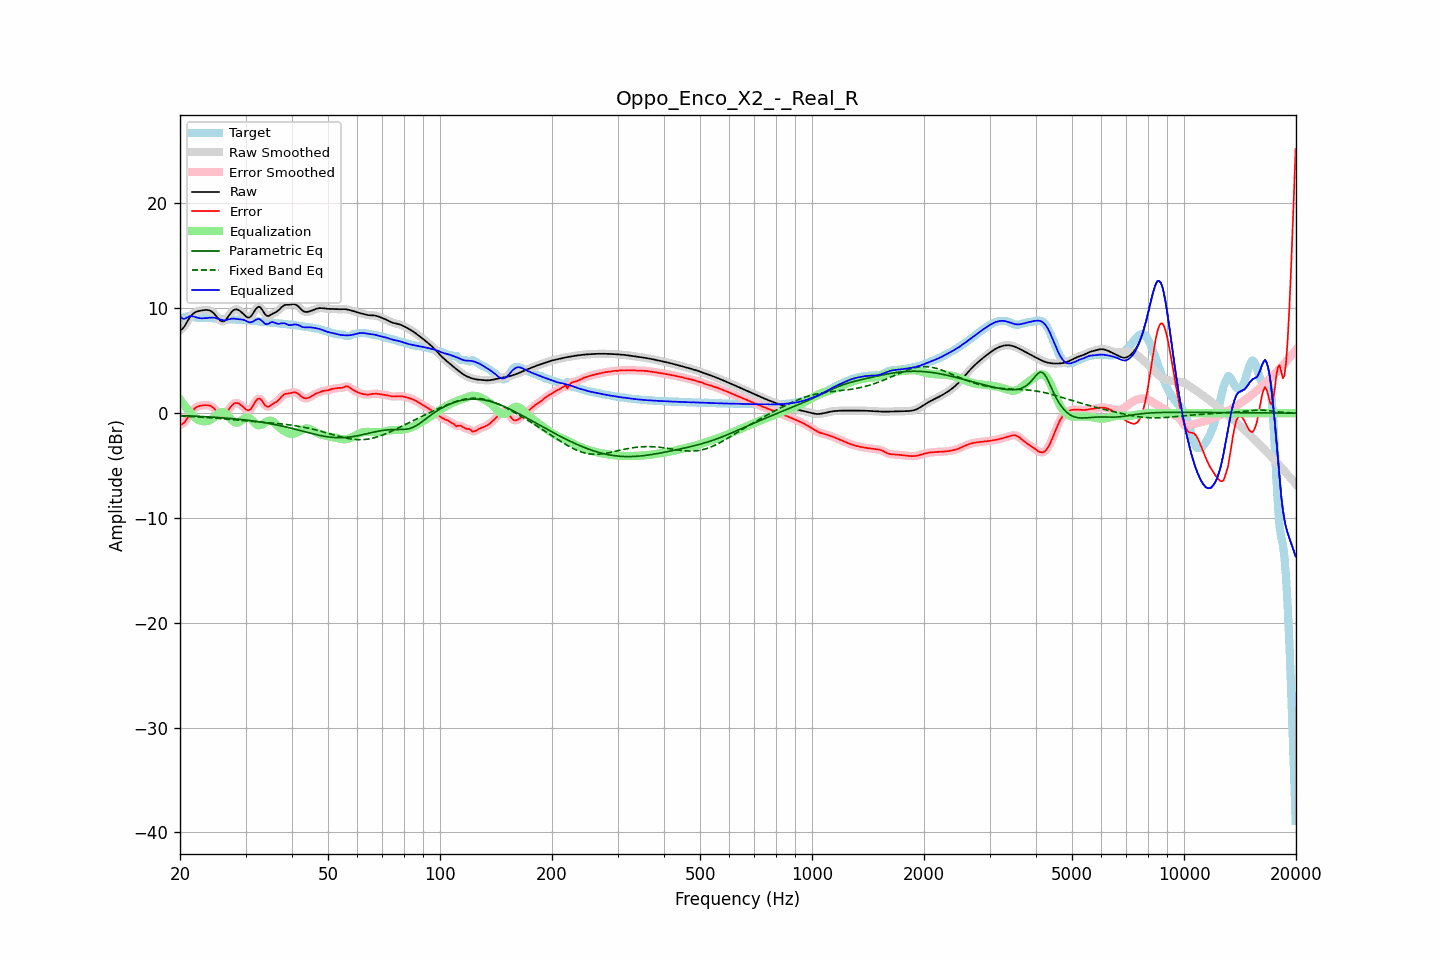

The file beside this chart, header and first rows:
frequency, raw, error, smoothed, error_smoothed, equalization, parametric_eq, fixed_band_eq, equalized_raw, equalized_smoothed, target
20.00, 7.92, -1.11, 7.90, -1.13, 1.32, -0.23, -0.27, 9.24, 9.22, 9.03
20.20, 7.98, -1.08, 8.00, -1.07, 1.09, -0.24, -0.28, 9.08, 9.10, 9.07
20.40, 8.12, -0.99, 8.15, -0.97, 0.88, -0.24, -0.28, 9.00, 9.03, 9.11
20.61, 8.33, -0.84, 8.34, -0.83, 0.68, -0.25, -0.29, 9.00, 9.01, 9.16
20.81, 8.60, -0.61, 8.59, -0.61, 0.48, -0.26, -0.30, 9.08, 9.08, 9.21
21.02, 8.86, -0.38, 8.86, -0.38, 0.30, -0.26, -0.31, 9.16, 9.16, 9.24
21.23, 9.11, -0.14, 9.10, -0.14, 0.13, -0.27, -0.32, 9.24, 9.23, 9.25
21.44, 9.31, 0.08, 9.30, 0.07, -0.03, -0.27, -0.32, 9.28, 9.27, 9.23
21.66, 9.46, 0.26, 9.46, 0.26, -0.22, -0.28, -0.33, 9.24, 9.24, 9.20
21.87, 9.58, 0.43, 9.58, 0.42, -0.38, -0.29, -0.34, 9.20, 9.20, 9.16
22.09, 9.66, 0.54, 9.66, 0.54, -0.51, -0.30, -0.35, 9.15, 9.15, 9.12
22.31, 9.71, 0.62, 9.71, 0.63, -0.61, -0.30, -0.36, 9.10, 9.10, 9.09
22.54, 9.75, 0.68, 9.75, 0.68, -0.68, -0.31, -0.37, 9.07, 9.07, 9.07
22.76, 9.78, 0.72, 9.78, 0.72, -0.73, -0.32, -0.38, 9.05, 9.05, 9.06
22.99, 9.81, 0.74, 9.81, 0.74, -0.77, -0.33, -0.39, 9.04, 9.04, 9.07
23.22, 9.83, 0.75, 9.83, 0.76, -0.78, -0.33, -0.40, 9.05, 9.05, 9.08
23.45, 9.84, 0.76, 9.85, 0.76, -0.78, -0.34, -0.41, 9.06, 9.06, 9.08
23.69, 9.84, 0.76, 9.84, 0.76, -0.76, -0.35, -0.42, 9.08, 9.08, 9.08
23.92, 9.82, 0.74, 9.81, 0.73, -0.71, -0.36, -0.44, 9.10, 9.10, 9.08
24.16, 9.76, 0.69, 9.75, 0.68, -0.64, -0.37, -0.45, 9.12, 9.11, 9.07
24.40, 9.66, 0.60, 9.65, 0.60, -0.54, -0.38, -0.46, 9.12, 9.12, 9.06
24.65, 9.52, 0.48, 9.52, 0.47, -0.41, -0.39, -0.47, 9.11, 9.11, 9.05
24.89, 9.36, 0.32, 9.35, 0.32, -0.27, -0.40, -0.48, 9.08, 9.08, 9.03
25.14, 9.18, 0.15, 9.17, 0.15, -0.13, -0.41, -0.50, 9.04, 9.04, 9.02
25.39, 8.99, -0.02, 9.00, -0.01, -0.01, -0.42, -0.51, 8.98, 8.99, 9.01
25.65, 8.86, -0.14, 8.85, -0.14, 0.08, -0.43, -0.52, 8.93, 8.93, 9.00
25.91, 8.77, -0.21, 8.77, -0.21, 0.12, -0.44, -0.53, 8.89, 8.89, 8.98
26.16, 8.75, -0.22, 8.77, -0.20, 0.10, -0.46, -0.55, 8.85, 8.87, 8.97
26.43, 8.84, -0.12, 8.85, -0.11, 0.02, -0.47, -0.56, 8.86, 8.87, 8.96
26.69, 9.01, 0.05, 9.00, 0.05, -0.11, -0.48, -0.57, 8.90, 8.90, 8.95
26.96, 9.21, 0.26, 9.21, 0.26, -0.27, -0.49, -0.59, 8.94, 8.94, 8.95
27.23, 9.43, 0.48, 9.43, 0.48, -0.45, -0.51, -0.60, 8.98, 8.98, 8.95
27.50, 9.63, 0.69, 9.63, 0.68, -0.62, -0.52, -0.61, 9.01, 9.00, 8.94
27.77, 9.78, 0.84, 9.78, 0.84, -0.77, -0.53, -0.63, 9.02, 9.01, 8.94
28.05, 9.88, 0.95, 9.87, 0.94, -0.87, -0.55, -0.64, 9.02, 9.01, 8.93
28.33, 9.90, 0.97, 9.90, 0.98, -0.91, -0.56, -0.66, 8.99, 8.99, 8.92
28.62, 9.87, 0.96, 9.87, 0.95, -0.90, -0.58, -0.67, 8.97, 8.97, 8.91
28.90, 9.78, 0.88, 9.78, 0.88, -0.83, -0.59, -0.68, 8.95, 8.95, 8.90
29.19, 9.66, 0.76, 9.66, 0.76, -0.72, -0.61, -0.70, 8.94, 8.94, 8.90
29.48, 9.52, 0.63, 9.52, 0.63, -0.60, -0.63, -0.71, 8.92, 8.91, 8.89
29.78, 9.37, 0.49, 9.37, 0.48, -0.49, -0.64, -0.72, 8.88, 8.87, 8.88
30.08, 9.23, 0.36, 9.23, 0.36, -0.42, -0.66, -0.74, 8.81, 8.81, 8.87
30.38, 9.13, 0.28, 9.14, 0.28, -0.40, -0.68, -0.75, 8.73, 8.74, 8.86
30.68, 9.11, 0.27, 9.13, 0.29, -0.45, -0.70, -0.76, 8.67, 8.69, 8.84
30.99, 9.22, 0.39, 9.22, 0.40, -0.55, -0.72, -0.78, 8.66, 8.67, 8.82
31.30, 9.40, 0.59, 9.41, 0.60, -0.70, -0.74, -0.79, 8.70, 8.71, 8.81
31.61, 9.65, 0.85, 9.65, 0.86, -0.86, -0.76, -0.80, 8.78, 8.79, 8.80
31.93, 9.91, 1.12, 9.89, 1.11, -1.01, -0.78, -0.81, 8.90, 8.88, 8.78
32.24, 10.07, 1.30, 10.07, 1.30, -1.12, -0.80, -0.82, 8.95, 8.95, 8.77
32.57, 10.16, 1.41, 10.13, 1.38, -1.17, -0.83, -0.84, 8.99, 8.97, 8.75
32.89, 10.08, 1.35, 10.07, 1.33, -1.16, -0.85, -0.85, 8.92, 8.91, 8.73
33.22, 9.89, 1.18, 9.89, 1.17, -1.10, -0.87, -0.86, 8.79, 8.79, 8.71
33.55, 9.65, 0.95, 9.65, 0.96, -1.01, -0.90, -0.87, 8.64, 8.65, 8.70
33.89, 9.42, 0.73, 9.44, 0.76, -0.90, -0.92, -0.89, 8.52, 8.54, 8.68
34.23, 9.30, 0.63, 9.31, 0.64, -0.81, -0.95, -0.90, 8.49, 8.50, 8.67
34.57, 9.26, 0.60, 9.28, 0.62, -0.74, -0.98, -0.91, 8.52, 8.54, 8.66
34.92, 9.34, 0.69, 9.33, 0.69, -0.72, -1.00, -0.92, 8.62, 8.61, 8.65
35.27, 9.43, 0.80, 9.42, 0.79, -0.75, -1.03, -0.94, 8.68, 8.67, 8.63
35.62, 9.52, 0.90, 9.51, 0.89, -0.84, -1.06, -0.95, 8.68, 8.67, 8.62
35.97, 9.58, 0.99, 9.59, 0.99, -0.96, -1.09, -0.97, 8.62, 8.62, 8.60
... 635 more rows
